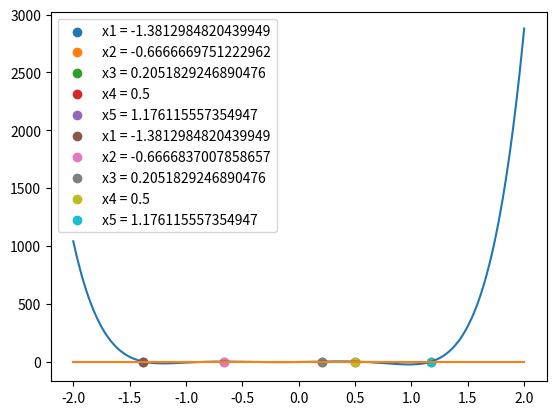

Reproduce this figure in Python.
import numpy as np
import matplotlib.pylab as plt
from typing import Callable


def newton(f: Callable, df: Callable, x, t=20):
    x_ = x
    es = []

    for i in range(t):
        x = x - f(x) / df(x)
        e = abs(x - x_)
        es.append(e)
        x_ = x
        if e == 0.0:
            break
    r2 = []
    r1 = []
    for i in range(1, len(es)):
        r2.append(es[i] / es[i - 1] / es[i - 1])
        r1.append(es[i] / es[i - 1])
    return x, r2, r1


def secant(f: Callable, x0, x1, t=20):
    es = [abs(x1 - x0)]
    for i in range(t):
        f1 = f(x1)
        f0 = f(x0)
        if es[-1] == 0.0:
            break
        x2 = x1 - (x1 - x0) * f1 / (f1 - f(x0))
        x0 = x1
        es.append(abs(x2 - x1))
        x1 = x2

    r1 = []
    for i in range(1, len(es)):
        r1.append(es[i] / es[i - 1])
    return x1, r1


f = lambda x: (((((54 * x + 45) * x - 102) * x - 69) * x + 35) * x + 16) * x - 4
df = lambda x: ((((54 * 6 * x + 45 * 5) * x - 102 * 4) * x - 69 * 3) * x + 35 * 2) * x + 16

x_ = np.linspace(-2., 2., 401)
plt.plot(x_, f(x_))
plt.plot(x_, np.zeros_like(x_))

print('newton')
# x2是1阶收敛，x1,x3,x4,x5是2阶收敛
for j, x in enumerate([-2., -1., 0.25, 0.6, 2.]):
    x, r2, r1 = newton(f, df, x)
    print('x{} = {}, e(k+1)/e(k)^2 = {}'.format(j + 1, x, r2))
    print('x{} = {}, e(k+1)/e(k) = {}'.format(j + 1, x, r1))
    plt.scatter(x, f(x), label='x{} = {}'.format(j + 1, x))

print('secant')
# x2是线性收敛，x1,x3,x4,x5是超线性收敛
for j, x in enumerate([-2., -1., 0.25, 0.6, 2.]):
    x, r1 = secant(f, x + 0.1, x)
    print('x{} = {}, e(k+1)/e(k) = {}'.format(j + 1, x, r1))
    plt.scatter(x, f(x), label='x{} = {}'.format(j + 1, x))
plt.legend()
plt.show()
